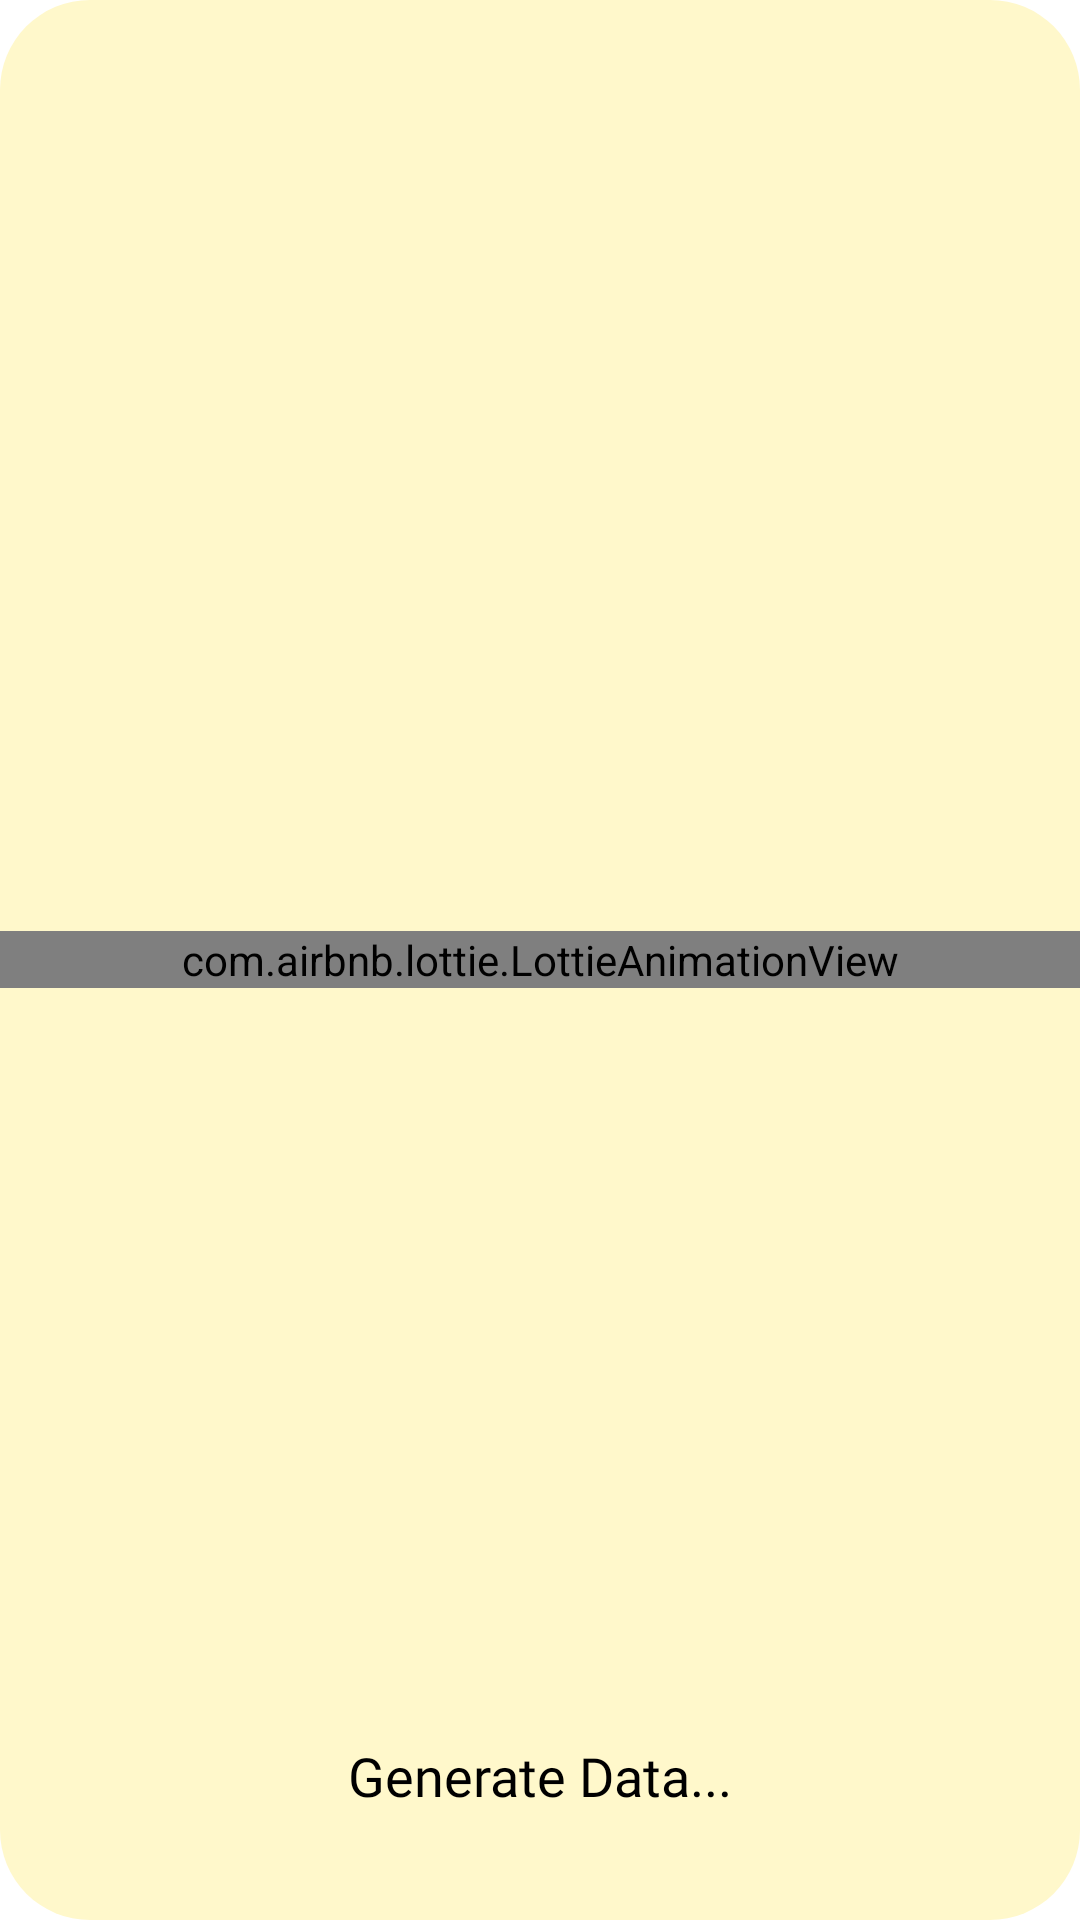

Write the Android layout XML for this screen, with the resource values it uses.
<!-- AndroidManifest.xml: application theme Theme.Writy -->
<!-- res/layout/loding_dialog.xml -->
<?xml version="1.0" encoding="utf-8"?>
<RelativeLayout xmlns:android="http://schemas.android.com/apk/res/android"
    android:layout_width="match_parent"
    android:layout_height="@dimen/_250sdp"
    android:layout_centerHorizontal="true"
    android:layout_marginRight="@dimen/_30sdp"
    android:layout_marginLeft="@dimen/_30sdp"
    xmlns:app="http://schemas.android.com/apk/res-auto"
    android:background="@drawable/loding_dialog_bg">

    <com.airbnb.lottie.LottieAnimationView
        android:layout_width="match_parent"
        android:layout_height="wrap_content"
        android:id="@+id/animation_view"
        android:layout_centerInParent="true"
        app:lottie_rawRes="@raw/ai_gunrate"
        app:lottie_autoPlay="true"
        app:lottie_loop="true"/>

    <TextView
        android:layout_width="wrap_content"
        android:layout_height="wrap_content"
        android:textColor="@color/black"
        android:layout_centerHorizontal="true"
        android:layout_alignParentBottom="true"
        android:fontFamily="@font/baloo_regular"
        android:textSize="@dimen/_15sdp"
        android:layout_marginBottom="@dimen/_30sdp"
        android:text="Generate Data..."/>

</RelativeLayout>
<!-- resources referenced by this layout -->
<resources>
  <dimen name="_15sdp">15.00dp</dimen>
  <dimen name="_250sdp">250.00dp</dimen>
  <dimen name="_30sdp">30.00dp</dimen>
  <!-- drawable loding_dialog_bg (drawable) -->
  <?xml version="1.0" encoding="UTF-8"?>
  <shape xmlns:android="http://schemas.android.com/apk/res/android" android:id="@+id/listview_background_shape">
      <corners android:radius="30dp"/>
      <solid android:color="#FFF8CB" />
  </shape>
  <style name="Theme.Writy" parent="Theme.MaterialComponents.Light.NoActionBar">
          
          <item name="colorPrimary">#FCE44D</item>
          <item name="colorPrimaryVariant">#FCE44D</item>
          <item name="colorOnPrimary">@color/black</item>
          
          <item name="colorSecondary">@color/teal_200</item>
          <item name="colorSecondaryVariant">@color/teal_700</item>
          <item name="colorOnSecondary">@color/black</item>
          
          <item name="android:statusBarColor">?attr/colorPrimaryVariant</item>
          
          <item name="android:windowLightStatusBar">true</item>
          <item name="android:forceDarkAllowed">false</item>
      </style>
  <!-- not gathered from this repository: default colours our renderer supplied (Android Studio template values) -->
  <color name="teal_200">#FF03DAC5</color>
  <color name="teal_700">#FF018786</color>
  <color name="black">#FF000000</color>
</resources>
